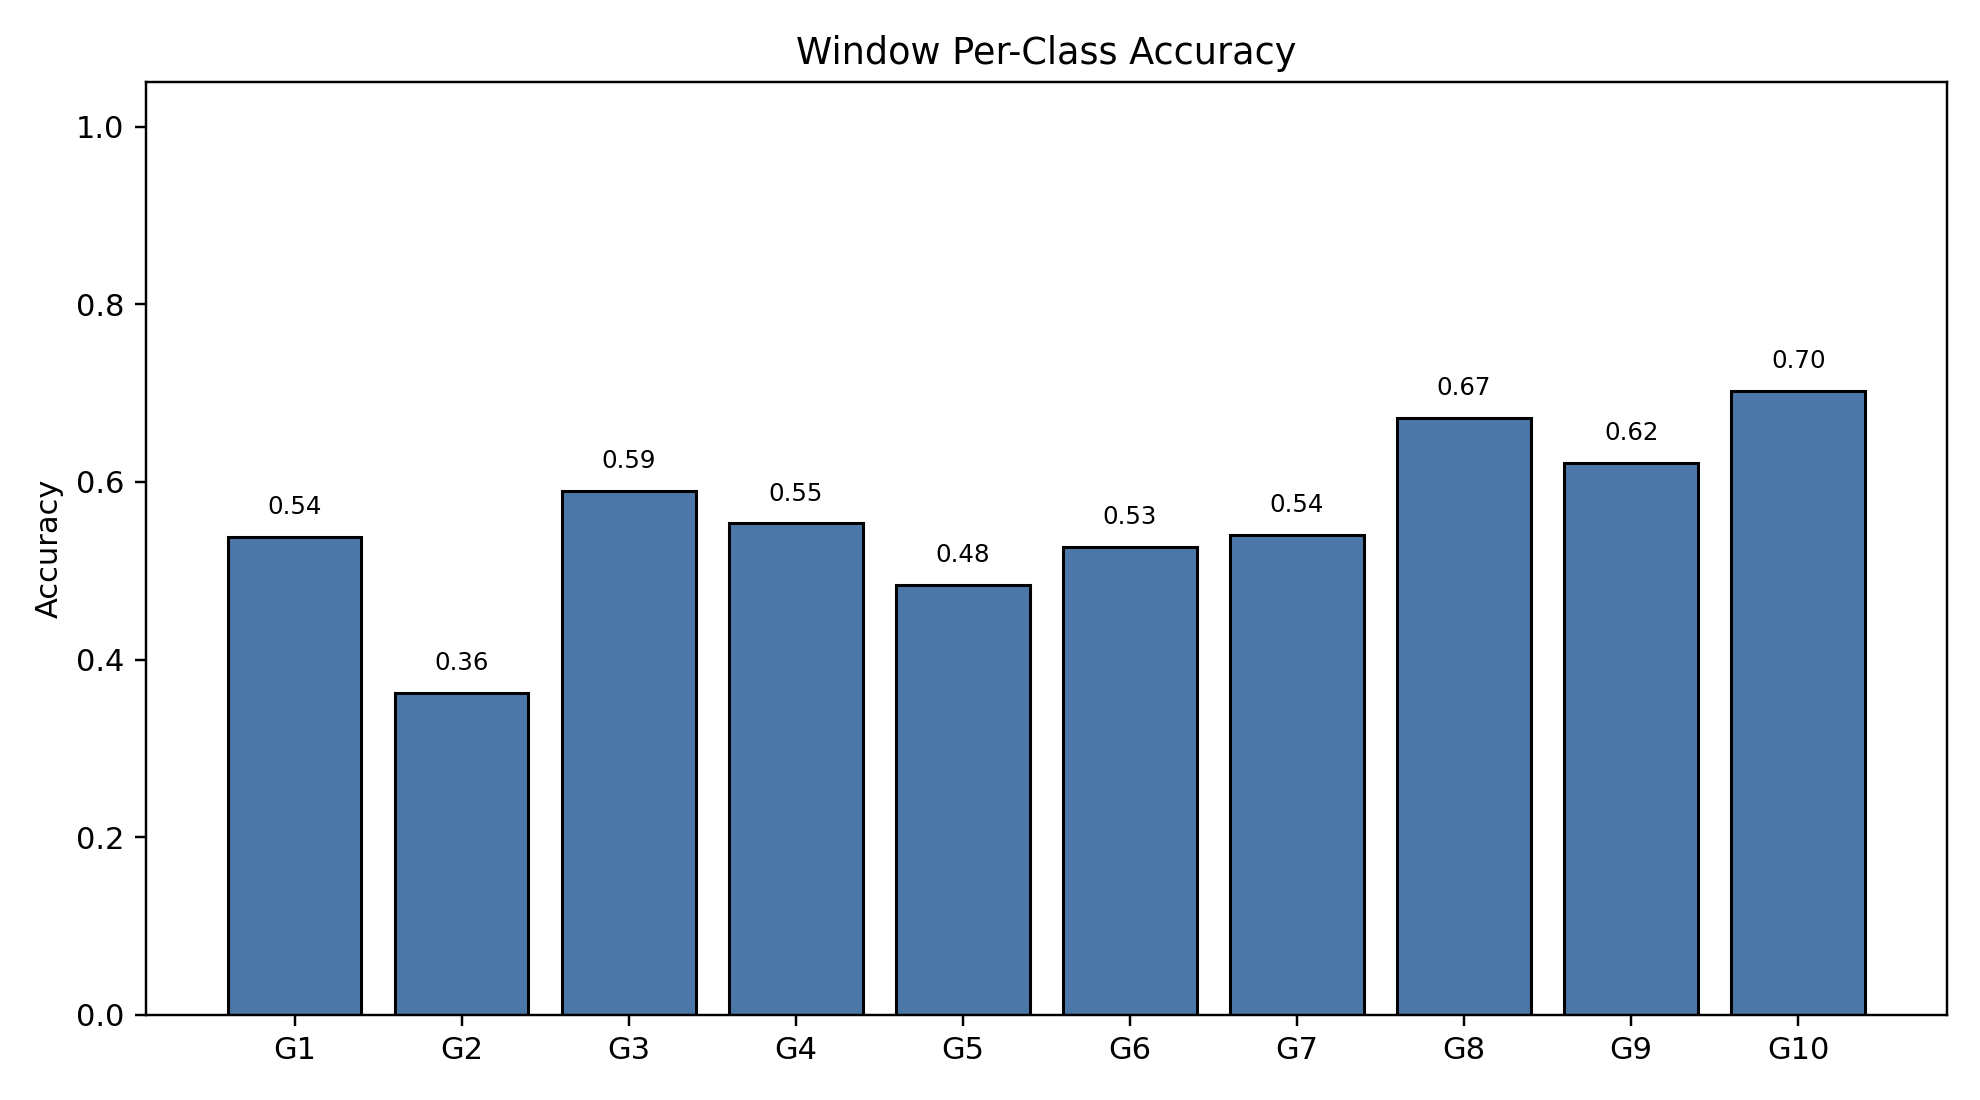

Values plotted in this chart, from the file beside it:
class_index, gesture_id, support, correct, accuracy
0, 1, 790, 425, 0.538
1, 2, 692, 251, 0.3627
2, 3, 766, 452, 0.5901
3, 4, 743, 411, 0.5532
4, 5, 735, 356, 0.4844
5, 6, 763, 402, 0.5269
6, 7, 755, 408, 0.5404
7, 8, 707, 475, 0.6719
8, 9, 687, 427, 0.6215
9, 10, 683, 480, 0.7028
